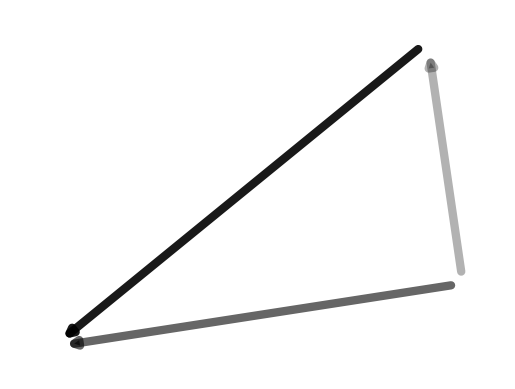

Generate this figure with matplotlib:


import matplotlib.pyplot as plt
import networkx as nx

G = nx.DiGraph()
G.add_edges_from([(1, 2), (1, 3), (2, 3)])
arcs = nx.draw_networkx_edges(G, pos=nx.spring_layout(G), width=6)
alphas = [0.3, 0.6, 0.9]

for i, arc in enumerate(arcs):  # change alpha values of arcs
    arc.set_alpha(alphas[i])


plt.axis('off')
plt.show() #
